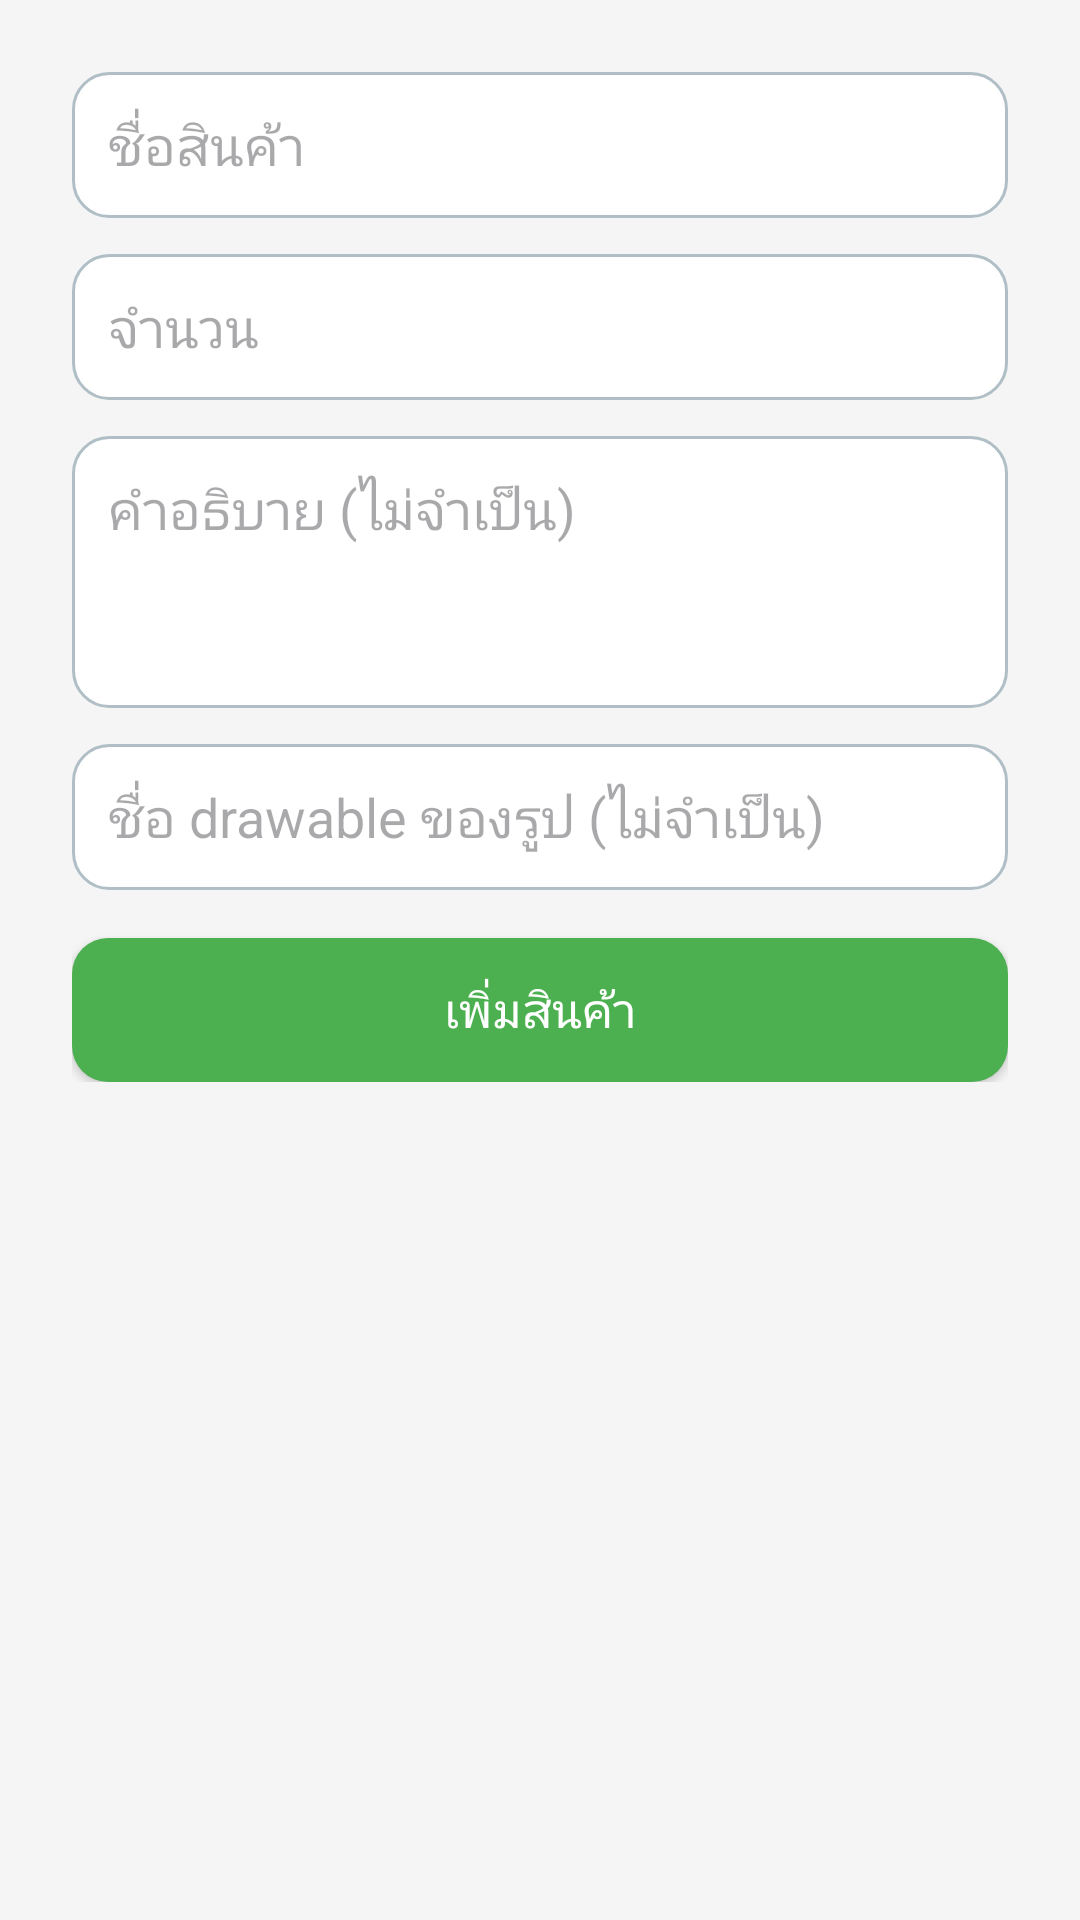

Write the Android layout XML for this screen, with the resource values it uses.
<!-- AndroidManifest.xml: application theme Theme.EZshop -->
<!-- res/layout/activity_add_product.xml -->
<?xml version="1.0" encoding="utf-8"?>
<ScrollView xmlns:android="http://schemas.android.com/apk/res/android"
    android:layout_width="match_parent"
    android:layout_height="match_parent"
    android:padding="16dp"
    android:background="#F5F5F5">

    <LinearLayout
        android:layout_width="match_parent"
        android:layout_height="wrap_content"
        android:orientation="vertical"
        android:padding="8dp">


        <EditText
            android:id="@+id/etName"
            android:layout_width="match_parent"
            android:layout_height="wrap_content"
            android:hint="ชื่อสินค้า"
            android:background="@drawable/custom_rounded"
            android:padding="12dp"
            android:layout_marginBottom="12dp"/>


        <EditText
            android:id="@+id/etQty"
            android:layout_width="match_parent"
            android:layout_height="wrap_content"
            android:hint="จำนวน"
            android:inputType="number"
            android:background="@drawable/custom_rounded"
            android:padding="12dp"
            android:layout_marginBottom="12dp"/>


        <EditText
            android:id="@+id/etDesc"
            android:layout_width="match_parent"
            android:layout_height="wrap_content"
            android:hint="คำอธิบาย (ไม่จำเป็น)"
            android:background="@drawable/custom_rounded"
            android:padding="12dp"
            android:minLines="3"
            android:gravity="top"
            android:layout_marginBottom="12dp"/>


        <EditText
            android:id="@+id/etImage"
            android:layout_width="match_parent"
            android:layout_height="wrap_content"
            android:hint="ชื่อ drawable ของรูป (ไม่จำเป็น)"
            android:background="@drawable/custom_rounded"
            android:padding="12dp"
            android:layout_marginBottom="16dp"/>


        <androidx.appcompat.widget.AppCompatButton
            android:id="@+id/btnAddProductDone"
            android:layout_width="match_parent"
            android:layout_height="48dp"
            android:text="เพิ่มสินค้า"
            android:textColor="@android:color/white"
            android:background="@drawable/btn_save"
            android:textSize="16sp"/>


    </LinearLayout>
</ScrollView>
<!-- resources referenced by this layout -->
<resources>
  <!-- drawable btn_save (drawable) -->
  <?xml version="1.0" encoding="utf-8"?>
  <selector xmlns:android="http://schemas.android.com/apk/res/android">
  
      
      <item android:state_pressed="true">
          <shape android:shape="rectangle">
              <solid android:color="#388E3C"/> 
              <corners android:radius="12dp"/>
          </shape>
      </item>
  
      
      <item>
          <shape android:shape="rectangle">
              <solid android:color="#4CAF50"/> 
              <corners android:radius="12dp"/>
          </shape>
      </item>
  
  </selector>
  <!-- drawable custom_rounded (drawable) -->
  <?xml version="1.0" encoding="utf-8"?>
  <selector xmlns:android="http://schemas.android.com/apk/res/android">
  
      
      <item android:state_pressed="true">
          <shape android:shape="rectangle">
              <solid android:color="#F4F4F4"/>
              <corners android:radius="12dp"/>
              <padding
                  android:left="12dp"
                  android:top="12dp"
                  android:right="12dp"
                  android:bottom="12dp"/>
          </shape>
      </item>
  
      
      <item android:state_focused="true">
          <shape android:shape="rectangle">
              <solid android:color="#FFFFFF"/>
              <stroke android:width="2dp" android:color="#FFFFFF"/>
              <corners android:radius="12dp"/>
              <padding
                  android:left="12dp"
                  android:top="12dp"
                  android:right="12dp"
                  android:bottom="12dp"/>
          </shape>
      </item>
  
      
      <item>
          <shape android:shape="rectangle">
              <solid android:color="#FFFFFF"/>
              <stroke android:width="1dp" android:color="#B0BEC5"/>
              <corners android:radius="12dp"/>
              <padding
                  android:left="12dp"
                  android:top="12dp"
                  android:right="12dp"
                  android:bottom="12dp"/>
          </shape>
      </item>
  
  </selector>
  <style name="Theme.EZshop" parent="Base.Theme.EZshop" />
  <style name="Base.Theme.EZshop" parent="Theme.Material3.DayNight.NoActionBar">
          
          
      </style>
</resources>
